Run: headless pygame with SDL's dummy video driver; simulated clock (each Clock.tick advances the game by its frame time, no real sleeping); random seed 0; keys injected as events and as key.get_pressed() state; mouse plan: one left click at the window centre at the start of phase 2, then a move to the lower-right quarter at the start of phase 3.
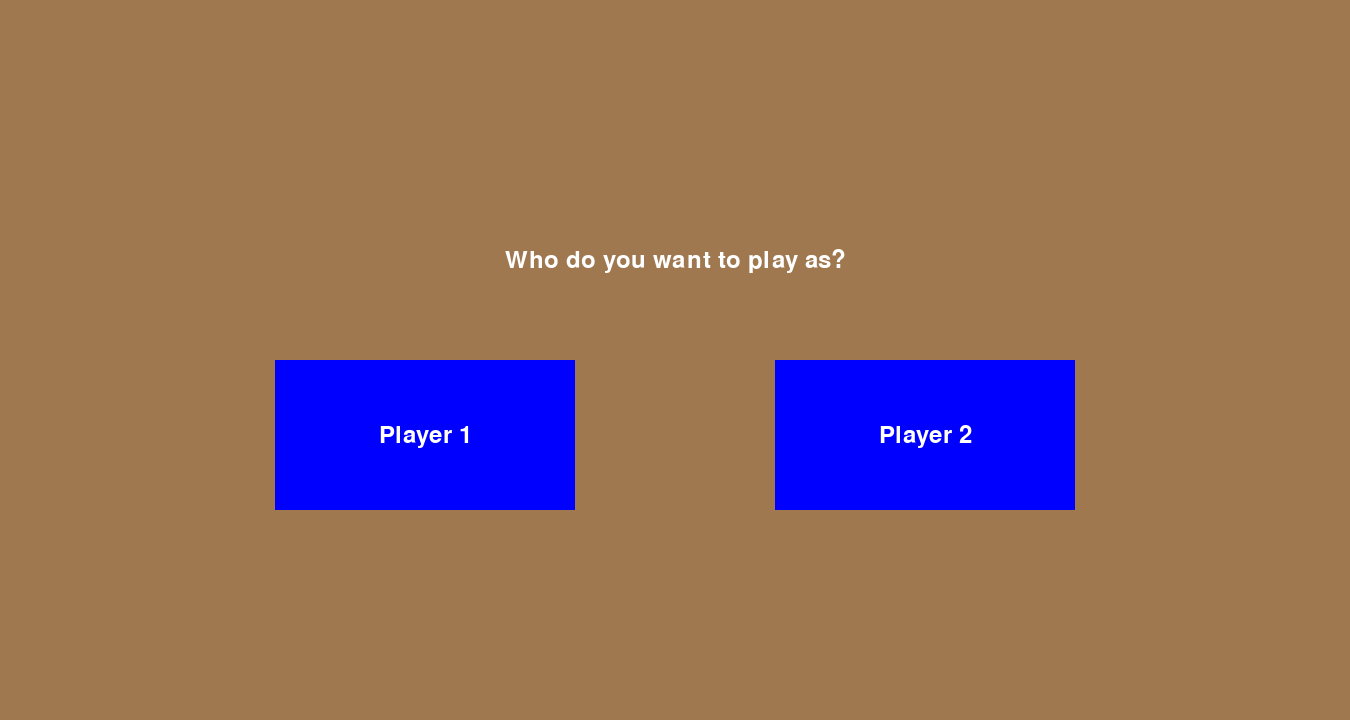
Frame 1 of 4 · flips 1–60 · no input
Frame 2 of 4 · flips 61–180 · clicked the window centre · tapped SPACE, RETURN · held RIGHT (→), D · screen unchanged from frame 1, image omitted
Frame 3 of 4 · flips 181–300 · moved the mouse to the lower-right quarter · held DOWN (↓), S · screen unchanged from frame 2, image omitted
Frame 4 of 4 · flips 301–420 · held LEFT (←), A, UP (↑), W · screen unchanged from frame 3, image omitted

The pygame program that drew these frames:

#Nathnael Bekele
#Gabata
#5/25/2023


#gabata  implementation using array

import copy
import pygame

class gabata_board():
    
    def __init__(self):
        self.score = [4,4,4,4,4,4,0,4,4,4,4,4,4,0]
        self.sequence = [1]

    def get_player(self):
        return self.sequence[-1]

    def get_sequence(self):
        return self.sequence
    
    def set_sequence(self,sequence):
        self.sequence = sequence

    def set_score(self,score_list):
        self.score = score_list

    def get_score(self):
        return self.score

    def valid_moves(self, player_turn):
        valid_move = []
        player = player_turn

        if(player == 1):
            for i in range(7):
                if self.score[i]!=0:
                    valid_move.append(i+1)
        
        elif(player == 2):
            for i in range(7,14):
                if self.score[i]!=0:
                    valid_move.append(i+1)
        return valid_move
    
    def copy(self):
        new_copy = gabata_board()
        new_copy.set_score(copy.deepcopy(self.get_score()))
        new_copy.set_sequence(copy.deepcopy(self.get_sequence()))
    
        return new_copy

    def points(self, player):
        player = player

        if(player == 1):
            return self.score[6]
        else:
            return self.score[13]
    
    def empty(self, player):
        if player == 1:
            if sum(self.score[0:6]) == 0:
                return True
            else:
                return False
        else:
            if sum(self.score[7:13]) == 0:
                return True  
            else:
                return False

    def move(self, pos):
        change = {key: value for key, value in zip(range(1, 14), range(13, 0, -1))}
        seq_switch = {1:2,2:1}
        player = self.sequence[-1]

        if pos in self.valid_moves(player):

            while player == self.sequence[-1]:

                hand = self.score[pos-1]
                self.score[pos-1] = 0

                for i in range(hand):
                    if (pos == 6 and player == 2) or (pos == 13 and player == 1):
                        pos += 1
                    if pos == 14:
                        pos = 0
                    self.score[pos] = self.score[pos] + 1
                    pos = pos + 1
                
                if self.empty(player):
                    self.sequence.append(seq_switch[player])
                    break
                elif (pos == 7 and player ==1) or (pos == 14 and player ==2):        
                    self.sequence.append(player)
                    break
                elif (pos == 7 and player ==2) or (pos == 14 and player ==1):
                    self.sequence.append(seq_switch[player])
                    break
                elif self.score[pos-1] == 1:
                    if (1<=pos<7 and player ==1) or (8<=pos<14 and player == 2):
                        if self.score[change[pos]-1] != 0:
                            self.score[pos-1] = 0
                            pos = change[pos]
                            self.score[pos -1] = self.score[pos -1] + 1 
                        else:
                            self.sequence.append(seq_switch[player])
                            break
                    else:
                        self.sequence.append(seq_switch[player])
                        break

        if self.empty(2):
            self.sequence.append(1)
        elif self.empty(1):
            self.sequence.append(2)

    def get_winner(self):
        if self.points(1) > self.points(2):
            return 1 
        elif self.points(2) > self.points(1):
            return 2
        else:
            return 0
        
    def game_over(self):
        if self.empty(1) and self.empty(2): 
            return True
        else:
            return False
        

class Node:
    def __init__(self, board, depth):
        self.board = board
        self.depth = depth

        if len(board.sequence) == 1:
            self.player = board.sequence[-1]
        else:
            self.player = board.sequence[-2]

        self.children = []
        self.move_made = None
        self.value = None

class Bot:

    def __init__(self, depth):
        self.depth = depth
        self.head = None
        self.player = None

    def gen_head(self, board):
        self.head = Node(board, 0)
        self.player = board.get_player()
        self.gen_tree(self.head,board)

    def gen_tree(self, node, board):
        if node.depth >= self.depth:
            node.value = node.board.points(self.player)
            return
        else:
            moves = board.valid_moves(board.get_player())

            for move in moves:
                tempboard = board.copy()
                tempboard.move(move)
                new_node = Node(tempboard,node.depth+1)
                new_node.move_made = move                    
                node.children.append(new_node)
                self.gen_tree(new_node,tempboard)
    
    def recommend(self):
        score = []
        for child in self.head.children:
            stack = [child]
            move_score = []

            while stack:
                node = stack.pop()

                if  node.depth == self.depth:
                    move_score.append(node.value)
                else:
                    stack.extend(node.children)

            score.append((child.move_made,max(move_score)))

        max_tuple = max(score, key=lambda x: x[1])
        return max_tuple[0]     

pygame.init()
screen = pygame.display.set_mode((1350,720))
#screen.fill((160, 120, 80))
clock = pygame.time.Clock()
font = pygame.font.Font(None, 36)
font2 = pygame.font.Font(None, 50)
text_color = (255, 255, 255) 
e_width = 100
e_height = 80
game_player = None

location_dict = {1:(250, 320, 100, 80) , 2: (400, 320, 100, 80), 3:(550, 320, 100, 80) , 4: (700, 320, 100, 80), 5:(850, 320, 100, 80), 6: (1000, 320, 100, 80), 7:(1180,120,100,260), 8:(1000, 100, 100, 80), 9:(850, 100, 100, 80), 10:(700, 100, 100, 80), 11:(550, 100, 100, 80), 12:(400, 100, 100, 80), 13:(250, 100, 100, 80), 14:(70,120,100,260)}
location_dict_text = {1:(300, 360) , 2: (450, 360), 3:(600, 360) , 4: (750, 360), 5:(900, 360), 6: (1050, 360), 7:(1230,250), 8:(1050, 140), 9:(900, 140), 10:(750, 140), 11:(600, 140), 12:(450, 140), 13:(300, 140), 14:(120,250)}
location = [(300, 360) , (450, 360),(600, 360) , (750, 360), (900, 360), (1050, 360), (1050, 140), (900, 140), (750, 140), (600, 140), (450, 140), (300, 140)]
location_valid = {(300, 360):1 , (450, 360):2,(600, 360):3 , (750, 360):4, (900, 360):5, (1050, 360):6, (1050, 140):8, (900, 140):9, (750, 140):10, (600, 140):11, (450, 140):12, (300, 140):13}


def restart():
    pygame.draw.rect(screen, 'blue', (1,1,100,40))

    home = font.render('Restart', True, text_color)
    rect_home = home.get_rect()
    rect_home.center = (50.5,20.5)
    screen.blit(home,rect_home)

    if ((1 <= pygame.mouse.get_pos()[0] <= 101) and (1 <= pygame.mouse.get_pos()[1] <= 41)):
        pygame.draw.rect(screen, 'white', (1,1,100,40),2)
        
    if pygame.mouse.get_pressed()[0]:
        if ((1 <= pygame.mouse.get_pos()[0] <= 101) and (1 <= pygame.mouse.get_pos()[1] <= 41)):
            screen.fill((160, 120, 80))
            player_choice()

def player_choice():

    running = True
    while running:
        screen.fill((160, 120, 80))

        for event in pygame.event.get():
            if event.type == pygame.QUIT:
                pygame.quit()

        pygame.draw.rect(screen, 'blue', (screen.get_width()/2 -400,screen.get_height()/2,300,150))
        pygame.draw.rect(screen, 'blue', (screen.get_width()/2 +100,screen.get_height()/2,300,150))

        
        t_choose = font.render('Who do you want to play as?', True, text_color)
        t_rect_c = t_choose.get_rect()
        t_rect_c.center = (screen.get_width()/2,screen.get_height()/2 - 100)

        t_p1 = font.render('Player 1', True, text_color)
        t_rect_p1 = t_p1.get_rect()
        t_rect_p1.center = (screen.get_width()/2-250,screen.get_height()/2+75)

        t_p2 = font.render('Player 2', True, text_color)
        t_rect_p2 = t_p2.get_rect()
        t_rect_p2.center = (screen.get_width()/2+250,screen.get_height()/2+75)

        screen.blit(t_choose, t_rect_c)
        screen.blit(t_p1, t_rect_p1)
        screen.blit(t_p2, t_rect_p2)

        if ((screen.get_width()/2 +100 <= pygame.mouse.get_pos()[0] <= screen.get_width()/2 +400) and
            (screen.get_height()/2 <= pygame.mouse.get_pos()[1] <= screen.get_height()/2 +150)):
            pygame.draw.rect(screen, 'white', (screen.get_width()/2 +100,screen.get_height()/2,300,150),2)

        if ((screen.get_width()/2 -400 <= pygame.mouse.get_pos()[0] <= screen.get_width()/2 -100) and
            (screen.get_height()/2 <= pygame.mouse.get_pos()[1] <= screen.get_height()/2 +150)):
            pygame.draw.rect(screen, 'white', (screen.get_width()/2 -400,screen.get_height()/2,300,150),2)
        
        if pygame.mouse.get_pressed()[0]:
            if ((screen.get_width()/2 -400 <= pygame.mouse.get_pos()[0] <= screen.get_width()/2 -100) and
                (screen.get_height()/2 <= pygame.mouse.get_pos()[1] <= screen.get_height()/2 +150)):
                game_player = 1
                pygame.time.wait(100)
                opponent(game_player)

            if ((screen.get_width()/2 +100 <= pygame.mouse.get_pos()[0] <= screen.get_width()/2 +400) and
                (screen.get_height()/2 <= pygame.mouse.get_pos()[1] <= screen.get_height()/2 +150)):
                pygame.draw.rect(screen, 'white', (screen.get_width()/2 +100,screen.get_height()/2,300,150),2)
                game_player = 2
                pygame.time.wait(100)
                opponent(game_player)

        pygame.display.flip()
        clock.tick(60)

def opponent(game_player):
    screen.fill((160, 120, 80)) 
    pygame.time.wait(100)

    running = True
    while running:
        screen.fill((160, 120, 80))

        for event in pygame.event.get():
            if event.type == pygame.QUIT:
                pygame.quit()

        pygame.draw.rect(screen, 'blue', (screen.get_width()/2 -400,screen.get_height()/2,300,150))
        pygame.draw.rect(screen, 'blue', (screen.get_width()/2 +100,screen.get_height()/2,300,150))

        
        t_choose = font.render('Who do you want to as your opponent?', True, text_color)
        t_rect_c = t_choose.get_rect()
        t_rect_c.center = (screen.get_width()/2,screen.get_height()/2 - 100)

        t_bot = font.render('Bot', True, text_color)
        t_rect_bot = t_bot.get_rect()
        t_rect_bot.center = (screen.get_width()/2-250,screen.get_height()/2+75)

        t_2p = font.render('Second player', True, text_color)
        t_rect_2p = t_2p.get_rect()
        t_rect_2p.center = (screen.get_width()/2+250,screen.get_height()/2+75)

        screen.blit(t_choose, t_rect_c)
        screen.blit(t_bot, t_rect_bot)
        screen.blit(t_2p, t_rect_2p)

        if ((screen.get_width()/2 +100 <= pygame.mouse.get_pos()[0] <= screen.get_width()/2 +400) and
            (screen.get_height()/2 <= pygame.mouse.get_pos()[1] <= screen.get_height()/2 +150)):
            pygame.draw.rect(screen, 'white', (screen.get_width()/2 +100,screen.get_height()/2,300,150),2)

        if ((screen.get_width()/2 -400 <= pygame.mouse.get_pos()[0] <= screen.get_width()/2 -100) and
            (screen.get_height()/2 <= pygame.mouse.get_pos()[1] <= screen.get_height()/2 +150)):
            pygame.draw.rect(screen, 'white', (screen.get_width()/2 -400,screen.get_height()/2,300,150),2)
        
        if pygame.mouse.get_pressed()[0]:
            if ((screen.get_width()/2 -400 <= pygame.mouse.get_pos()[0] <= screen.get_width()/2 -100) and
                (screen.get_height()/2 <= pygame.mouse.get_pos()[1] <= screen.get_height()/2 +150)):
                #display(create_board_with_bot())
                pygame.time.wait(100)
                display(create_board(game_player, 'Bot'))

            if ((screen.get_width()/2 +100 <= pygame.mouse.get_pos()[0] <= screen.get_width()/2 +400) and
                (screen.get_height()/2 <= pygame.mouse.get_pos()[1] <= screen.get_height()/2 +150)):
                pygame.draw.rect(screen, 'white', (screen.get_width()/2 +100,screen.get_height()/2,300,150),2)
                pygame.time.wait(100)
                display(create_board(game_player, '2 Player'))

        restart()
        pygame.display.flip()
        clock.tick(60)

def create_board(game_player, typ):
    board = gabata_board()
    if typ == 'Bot':
        bot = Bot(5)
        return (board, game_player, typ, bot)    
    elif typ == '2 Player':
        return (board, game_player, typ)
    
def display(tup):
    board = tup[0]
    game_player = tup[1]
    typ = tup[2]
    
    if typ == 'Bot':
        bot = tup[3]
    
    running = True

    while running:
        screen.fill((160, 120, 80))
        restart()
        
        if board.get_player() == 2:
            text_surface_turn2 = font.render("Player 2's Turn",True, 'Green')
            text_rect_turn2 = text_surface_turn2.get_rect()
            text_rect_turn2.center = (1350/2,50)
            screen.blit(text_surface_turn2, text_rect_turn2)
        else:
            text_surface_turn1 = font.render("Player 1's Turn",True, 'Green')
            text_rect_turn1 = text_surface_turn1.get_rect()
            text_rect_turn1.center = (1350/2,450)
            screen.blit(text_surface_turn1, text_rect_turn1)
        
        for event in pygame.event.get():
            if event.type == pygame.QUIT:
                pygame.quit()
        
        for i in range(1,15):
            if i != 7 and i != 14:
                pygame.draw.ellipse(screen, 'blue',location_dict[i])
                text_surface = font.render(str(board.get_score()[i-1]), True, text_color)
                text_rect = text_surface.get_rect()
                text_rect.center = location_dict_text[i]
                screen.blit(text_surface, text_rect)
            else:
                pygame.draw.rect(screen, 'blue', location_dict[i])
                text_surface = font.render(str(board.get_score()[i-1]), True, text_color)
                text_rect = text_surface.get_rect()
                text_rect.center = location_dict_text[i]
                screen.blit(text_surface, text_rect)

        pygame.draw.rect(screen, (0,100,100), (70, 500, 1210, 200))
        
        for i in range(20):
            if i < 10:
                pygame.draw.ellipse(screen,'white',(80+i*120,510,e_width,e_height),2)
            elif i < 19:
                pygame.draw.ellipse(screen,'white',(80+(i-10)*120,600,e_width,e_height),2)
        
        cursor_position = pygame.mouse.get_pos()
        for loc in location:
            if (loc[0]-50 < cursor_position[0] < loc[0]+50) and (loc[1]-40 < cursor_position[1] < loc[1]+40):
                if (location_valid[loc] in board.valid_moves(board.get_player())):
                    pygame.draw.ellipse(screen, 'green',(loc[0]-50,loc[1]-40,100,80),2)
                    expand(board.get_score()[location_valid[loc]-1])
                else:
                    pygame.draw.ellipse(screen, 'red',(loc[0]-50,loc[1]-40,100,80),2)
            elif(70 < cursor_position[0] < 170) and (120 < cursor_position[1] < 380):
                expand(board.get_score()[13])
            elif(1180 < cursor_position[0] < 1280) and (120 < cursor_position[1] < 380):
                expand(board.get_score()[6])

        if typ == "Bot" and game_player != board.get_player():
            
            bot.gen_head(board)
            move = bot.recommend()

            pygame.time.wait(1000)

            pygame.draw.ellipse(screen, 'green',(location_dict_text[move][0]-50,location_dict_text[move][1]-40,100,80),2)
            pygame.display.flip()
            pygame.time.wait(1000)
            board.move(move)
            
            #elif (typ == "Bot" and game_player == board.get_player()) or typ != "Bot":
        if pygame.mouse.get_pressed()[0]:
            for loc in location:    
                if (loc[0]-50 < cursor_position[0] < loc[0]+50) and (loc[1]-40 < cursor_position[1] < loc[1]+40):
                        if (location_valid[loc] in board.valid_moves(board.get_player())):
                            board.move(location_valid[loc])
                            pygame.time.wait(100)
        
        if board.game_over():
            win_page(board)

        pygame.display.flip()
        clock.tick(60)
    
def expand(score):
    for i in range(score):
        if i < 10:
            pygame.draw.ellipse(screen,'blue',(80+i*120,510,e_width,e_height))
            pygame.draw.ellipse(screen,'white',(80+i*120,510,e_width,e_height),2)

        elif i < 19:
            pygame.draw.ellipse(screen,'blue',(80+(i-10)*120,600,e_width,e_height))
            pygame.draw.ellipse(screen,'white',(80+(i-10)*120,600,e_width,e_height),2)
        else:
            string_score = "+ "+str(score-19)
            text_surface_box = font.render(string_score, True, text_color)
            text_surface2 = pygame.Surface(text_surface_box.get_size(), pygame.SRCALPHA)
            text_surface2.blit(text_surface_box, (0, 0))
            text_rect_box = text_surface2.get_rect(center = (1200,640))
            screen.blit(text_surface2, text_rect_box)
    
def win_page(board):
    screen.fill((160, 120, 80))

    if board.get_winner() == 1:
        win = "PLAYER 1 WON"
    elif board.get_winner() ==2:
        win = "PLAYER 2 WON"
    else:
        win = "PLAYERS TIED"

    t_win = font.render(win,True, 'Green')
    t_win_rect = t_win.get_rect()
    t_win_rect.center = (screen.get_width()/2,screen.get_height()/2)
    screen.blit(t_win,t_win_rect)
    restart()
    
player_choice()
